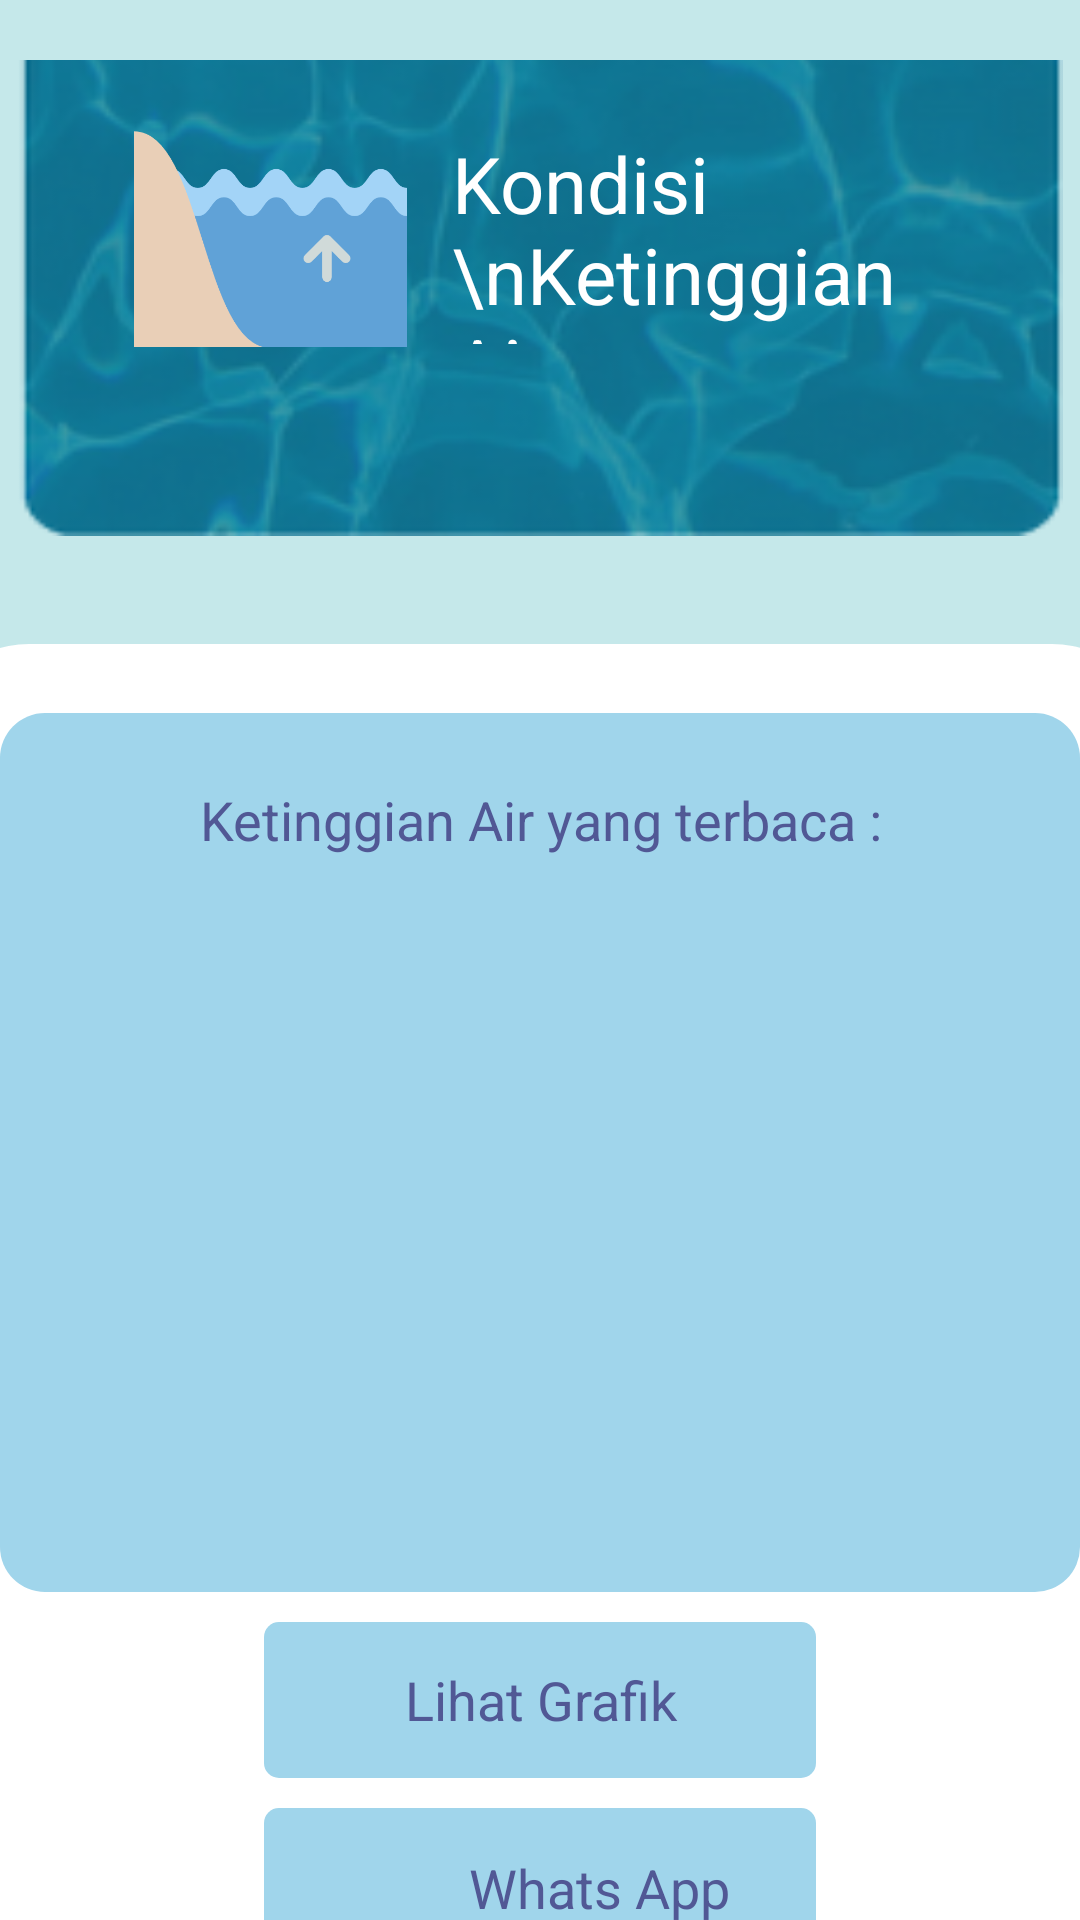

Write the Android layout XML for this screen, with the resource values it uses.
<!-- AndroidManifest.xml: application theme Theme.Flom -->
<!-- res/layout/activity_saluran_air.xml -->
<?xml version="1.0" encoding="utf-8"?>
<LinearLayout xmlns:android="http://schemas.android.com/apk/res/android"
    xmlns:app="http://schemas.android.com/apk/res-auto"
    xmlns:tools="http://schemas.android.com/tools"
    android:layout_width="match_parent"
    android:layout_height="match_parent"
    android:background="#C5E8EA"
    android:gravity="center"
    android:paddingTop="20dp"
    android:orientation="vertical"
    tools:context=".SaluranAirActivity">

    <LinearLayout
        android:layout_width="349dp"
        android:layout_height="199dp"
        android:layout_marginTop="40dp"
        android:background="@drawable/water2"
        android:gravity="center"
        android:orientation="horizontal"
        app:layout_constraintTop_toTopOf="parent"
        tools:layout_editor_absoluteX="31dp">

        <ImageView
            android:layout_width="91dp"
            android:layout_height="77dp"
            android:src="@drawable/tinggi">

        </ImageView>

        <Space
            android:layout_width="15dp"
            android:layout_height="wrap_content" />

        <TextView
            android:layout_width="164dp"
            android:layout_height="71dp"
            android:gravity="left"
            android:text="Kondisi \nKetinggian Air"
            android:textColor="@color/white"
            android:textSize="26sp"
            android:layout_gravity="center"/>
    </LinearLayout>

    <Space
        android:layout_width="wrap_content"
        android:layout_height="36dp"/>

    <LinearLayout
        android:layout_width="411dp"
        android:layout_height="506dp"
        android:background="@drawable/bg2"
        android:gravity="center"
        android:orientation="vertical">

        <LinearLayout
            android:layout_width="360dp"
            android:layout_height="293dp"
            android:layout_marginTop="10dp"
            android:background="@drawable/bg"
            android:backgroundTint="#A0D5EB"
            android:gravity="center"
            android:orientation="vertical">

            <TextView
                android:layout_width="match_parent"
                android:layout_height="wrap_content"
                android:gravity="center"
                android:text="Ketinggian Air yang terbaca :"
                android:textColor="#515895"
                android:textSize="18sp" />

            <ListView
                android:id="@+id/list"
                android:layout_width="wrap_content"
                android:layout_height="222dp" />

        </LinearLayout>

        <LinearLayout
            android:layout_width="184dp"
            android:layout_height="52dp"
            android:layout_marginTop="10dp"
            android:background="@drawable/bg3"
            android:onClick="grafik"
            android:backgroundTint="#A0D5EB"
            android:gravity="center"
            android:orientation="horizontal">

            <TextView
                android:layout_width="match_parent"
                android:layout_height="wrap_content"
                android:gravity="center"
                android:text="Lihat Grafik"
                android:textColor="#515895"
                android:textSize="18sp"
                />

        </LinearLayout>

        <LinearLayout
            android:layout_width="184dp"
            android:layout_height="52dp"
            android:layout_marginTop="10dp"
            android:background="@drawable/bg3"
            android:backgroundTint="#A0D5EB"
            android:gravity="center"
            android:orientation="horizontal">

            <ImageView
                android:layout_width="40dp"
                android:layout_height="37dp"
                android:layout_marginTop="5dp"
                android:layout_marginBottom="5dp"
                android:src="@drawable/wa" />

            <TextView
                android:layout_width="99dp"
                android:layout_height="23dp"
                android:gravity="center"
                android:text="Whats App"
                android:textColor="#515895"
                android:textSize="18sp" />
        </LinearLayout>

        <ImageView
            android:layout_width="47dp"
            android:layout_height="53dp"
            android:onClick="home"
            android:src="@drawable/home" />

    </LinearLayout>

</LinearLayout>
<!-- resources referenced by this layout -->
<resources>
  <!-- drawable bg (drawable) -->
  <?xml version="1.0" encoding="utf-8"?>
  <shape android:shape="rectangle" xmlns:android="http://schemas.android.com/apk/res/android">
      <solid android:color="#FFFF"/>
      <corners android:radius="15dp" />
  </shape>
  <!-- drawable bg2 (drawable) -->
  <?xml version="1.0" encoding="utf-8"?>
  <shape android:shape="rectangle" xmlns:android="http://schemas.android.com/apk/res/android">
      <solid android:color="#FFFF"/>
      <corners android:radius="35dp" />
  </shape>
  <!-- drawable bg3 (drawable) -->
  <?xml version="1.0" encoding="utf-8"?>
  <shape android:shape="rectangle" xmlns:android="http://schemas.android.com/apk/res/android">
      <solid android:color="#FFFF"/>
      <corners android:radius="5dp" />
  </shape>
  <!-- drawable home: png bitmap (drawable, 133592 bytes) -->
  <!-- drawable tinggi: png bitmap (drawable, 13523 bytes) -->
  <!-- drawable water2: png bitmap (drawable, 49998 bytes) -->
  <style name="Theme.Flom" parent="Theme.MaterialComponents.DayNight.NoActionBar">
          
          <item name="colorPrimary">@color/purple_500</item>
          <item name="colorPrimaryVariant">@color/purple_700</item>
          <item name="colorOnPrimary">@color/white</item>
          
          <item name="colorSecondary">@color/teal_200</item>
          <item name="colorSecondaryVariant">@color/teal_700</item>
          <item name="colorOnSecondary">@color/black</item>
          
          <item name="android:statusBarColor" tools:targetApi="l">?attr/colorPrimaryVariant</item>
          
      </style>
  <!-- not gathered from this repository: default colours our renderer supplied (Android Studio template values) -->
  <color name="purple_500">#FF6200EE</color>
  <color name="purple_700">#FF3700B3</color>
  <color name="teal_200">#FF03DAC5</color>
  <color name="teal_700">#FF018786</color>
  <color name="black">#FF000000</color>
  <color name="white">#FFFFFFFF</color>
</resources>
